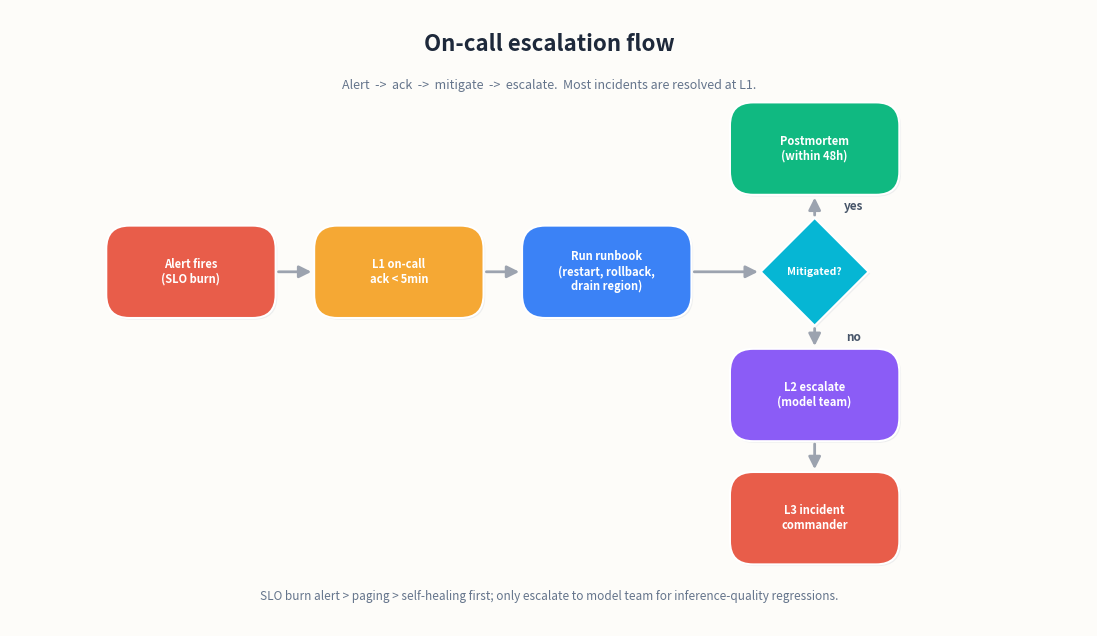

Here is the Python script that generated this plot: (Note: this script raises an exception after producing the figure.)
#!/usr/bin/env python3
"""On-call escalation flow — horizontal flow with decision branch."""

import matplotlib.pyplot as plt
from matplotlib.patches import FancyBboxPatch, FancyArrowPatch, Polygon
from matplotlib.patheffects import withSimplePatchShadow

# --- Design tokens ---
BG = '#fdfcf9'
RED, AMBER, PURPLE, BLUE, GREEN = '#e85d4a', '#f5a834', '#8b5cf6', '#3b82f6', '#10b981'
CYAN, PINK, GRAY = '#06b6d4', '#ec4899', '#94a3b8'
ARROW_COLOR = '#9ca3af'
SHADOW_COLOR = '#d1d5db'

# Large coordinate space so pad=0.5 / rounding_size=1.5 work well
COORD_W, COORD_H = 70, 40
BOX_W, BOX_H = 10, 5
VIS_W = BOX_W + 1.0   # 11
VIS_H = BOX_H + 1.0   # 6
H_GAP = 2.5
DIAMOND_HALF = 3.5     # half-diagonal of diamond

FIG_W, FIG_H = 14, 8


def make_box(ax, cx, cy, label, color, w=BOX_W, h=BOX_H):
    patch = FancyBboxPatch(
        (cx - w / 2, cy - h / 2), w, h,
        boxstyle="round,pad=0.5,rounding_size=1.5",
        facecolor=color, edgecolor='white', linewidth=1.5, zorder=3,
    )
    patch.set_boxstyle("round,pad=0.5,rounding_size=1.5")
    patch.set_path_effects([
        withSimplePatchShadow(offset=(1.2, -1.2),
                              shadow_rgbFace=SHADOW_COLOR, alpha=0.35)
    ])
    ax.add_patch(patch)
    ax.text(cx, cy, label, ha='center', va='center',
            fontsize=8, fontweight='bold', color='white', zorder=4)
    return cx, cy


def make_diamond(ax, cx, cy, label, color, half=DIAMOND_HALF):
    verts = [(cx, cy + half), (cx + half, cy), (cx, cy - half),
             (cx - half, cy), (cx, cy + half)]
    poly = Polygon(verts, closed=True, facecolor=color, edgecolor='white',
                   linewidth=1.5, zorder=3)
    poly.set_path_effects([
        withSimplePatchShadow(offset=(1.2, -1.2),
                              shadow_rgbFace=SHADOW_COLOR, alpha=0.35)
    ])
    ax.add_patch(poly)
    ax.text(cx, cy, label, ha='center', va='center',
            fontsize=7.5, fontweight='bold', color='white', zorder=4)
    return cx, cy


def draw_arrow(ax, x0, y0, x1, y1, label=None, label_offset=(0, 0)):
    arrow = FancyArrowPatch(
        (x0, y0), (x1, y1),
        arrowstyle='-|>', color=ARROW_COLOR, lw=2,
        mutation_scale=18, zorder=2,
    )
    ax.add_patch(arrow)
    if label:
        mx = (x0 + x1) / 2 + label_offset[0]
        my = (y0 + y1) / 2 + label_offset[1]
        ax.text(mx, my, label, fontsize=8.5, color='#475569',
                ha='center', va='center', fontweight='bold', zorder=5,
                bbox=dict(boxstyle='round,pad=0.15', fc=BG, ec='none', alpha=0.9))


# --- Figure ---
fig, ax = plt.subplots(figsize=(FIG_W, FIG_H), facecolor=BG)
ax.set_facecolor(BG)
ax.set_xlim(0, COORD_W)
ax.set_ylim(0, COORD_H)
ax.set_aspect('equal')
ax.axis('off')

# --- Title & subtitle ---
ax.text(COORD_W / 2, COORD_H - 1.5, 'On-call escalation flow',
        ha='center', va='top', fontsize=16, fontweight='bold', color='#1e293b')
ax.text(COORD_W / 2, COORD_H - 4.5,
        'Alert  ->  ack  ->  mitigate  ->  escalate.  Most incidents are resolved at L1.',
        ha='center', va='top', fontsize=9, color='#64748b')

# --- Layout plan ---
# Main row: 3 boxes + 1 diamond centred at y=25
# Yes branch: Postmortem above diamond (y=33)
# No branch: L2 below diamond (y=17), L3 below L2 (y=9)
# All branch boxes share the diamond's x to keep things tidy.

y_main = 23

# Centre the 4 elements (3 boxes + diamond) in the coordinate space.
# Shift left a bit so the branch column (Postmortem / L2 / L3) fits on the right.
n_main = 4
total_w = n_main * VIS_W + (n_main - 1) * H_GAP
x_start = (COORD_W - total_w) / 2 + VIS_W / 2 - 3  # shift left 3 units
main_xs = [x_start + i * (VIS_W + H_GAP) for i in range(n_main)]

main_specs = [
    ("Alert fires\n(SLO burn)", RED),
    ("L1 on-call\nack < 5min", AMBER),
    ("Run runbook\n(restart, rollback,\ndrain region)", BLUE),
]
positions = []
for i, (label, color) in enumerate(main_specs):
    pos = make_box(ax, main_xs[i], y_main, label, color)
    positions.append(pos)

# Decision diamond
d_pos = make_diamond(ax, main_xs[3], y_main, "Mitigated?", CYAN)
positions.append(d_pos)

# Main flow arrows 1->2->3
for i in range(2):
    x0 = positions[i][0] + VIS_W / 2
    x1 = positions[i + 1][0] - VIS_W / 2
    draw_arrow(ax, x0, y_main, x1, y_main)
# Arrow box3 -> diamond
draw_arrow(ax, positions[2][0] + VIS_W / 2, y_main,
           positions[3][0] - DIAMOND_HALF, y_main)

# --- Yes branch (up from diamond) ---
y_yes = y_main + 8
x_yes = main_xs[3]
make_box(ax, x_yes, y_yes, "Postmortem\n(within 48h)", GREEN)
draw_arrow(ax, main_xs[3], y_main + DIAMOND_HALF,
           x_yes, y_yes - VIS_H / 2,
           label='yes', label_offset=(2.5, 0))

# --- No branch (down from diamond) ---
y_no = y_main - 8
x_no = main_xs[3]
make_box(ax, x_no, y_no, "L2 escalate\n(model team)", PURPLE)
draw_arrow(ax, main_xs[3], y_main - DIAMOND_HALF,
           x_no, y_no + VIS_H / 2,
           label='no', label_offset=(2.5, 0))

# --- L3 box (below L2) ---
y_l3 = y_no - 8
make_box(ax, x_no, y_l3, "L3 incident\ncommander", RED)
draw_arrow(ax, x_no, y_no - VIS_H / 2, x_no, y_l3 + VIS_H / 2)

# --- Bottom caption ---
ax.text(COORD_W / 2, 1.5,
        'SLO burn alert > paging > self-healing first; only escalate to model team for inference-quality regressions.',
        ha='center', va='bottom', fontsize=8.5, color='#64748b', style='italic')

# --- Save ---
out = '/Users/kchen/Desktop/Project/skilltest/fig6_oncall_escalation.png'
fig.savefig(out, dpi=160, bbox_inches='tight', facecolor=BG)
plt.close(fig)
print(f'Saved: {out}')
